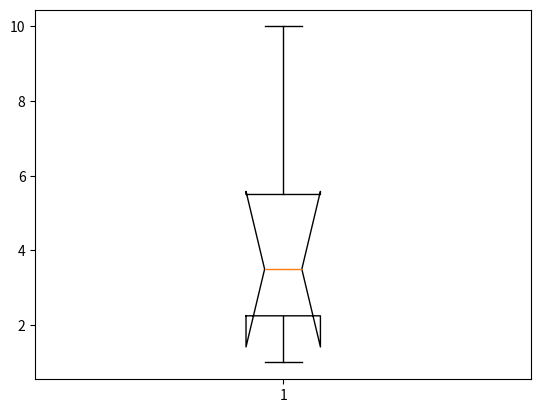

Write the Python code that produced this figure.
import matplotlib.pyplot as plt
import numpy as np
a = [1,2,3,4,6,10]
print(plt.boxplot(a,notch=True))
print(plt.show())